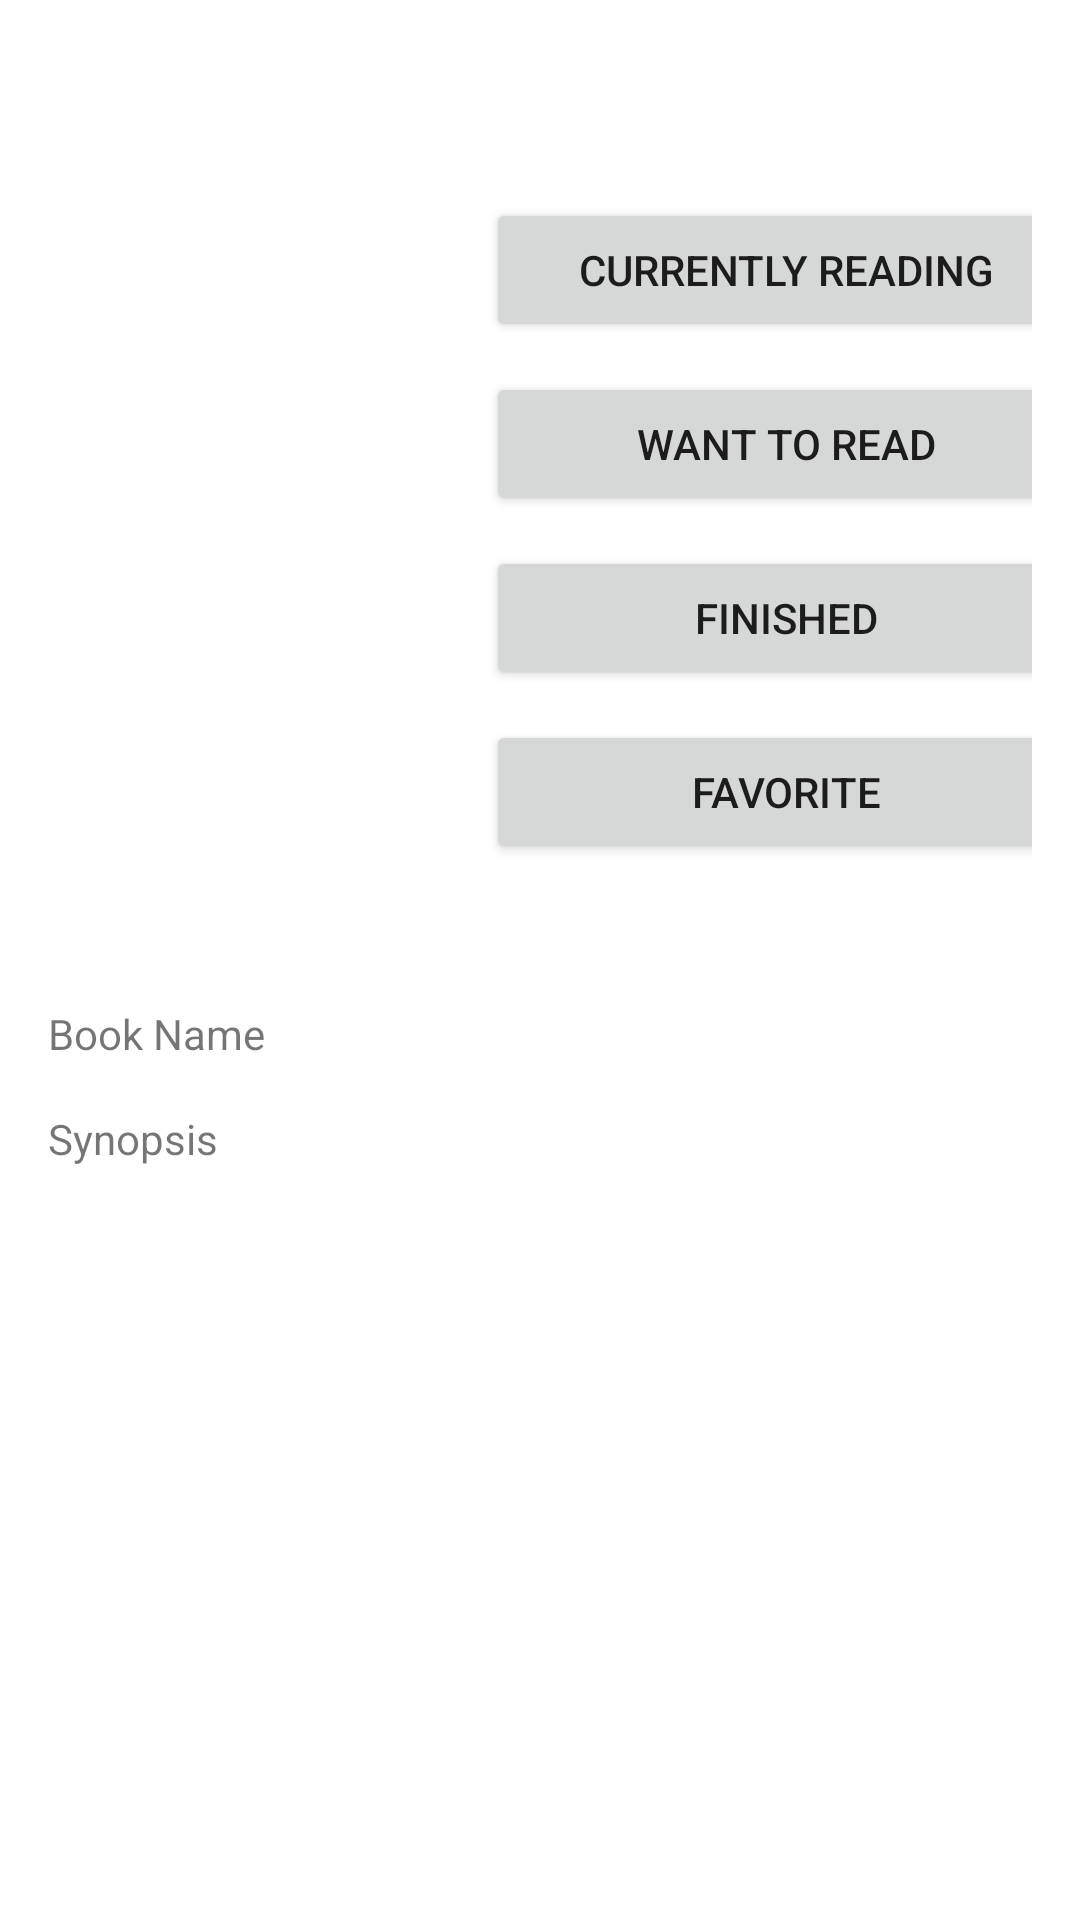

Reconstruct the res/layout file that produces this screen, plus the resources it refers to.
<!-- AndroidManifest.xml: application theme Theme.NyaaReader -->
<!-- res/layout/fragment_series.xml -->
<?xml version="1.0" encoding="utf-8"?>
<ScrollView xmlns:android="http://schemas.android.com/apk/res/android"
    xmlns:app="http://schemas.android.com/apk/res-auto"
    xmlns:tools="http://schemas.android.com/tools"
    android:layout_width="match_parent"
    android:layout_height="match_parent"
    android:padding="16dp"
    tools:context=".SeriesFragment">

    <androidx.constraintlayout.widget.ConstraintLayout
        android:layout_width="match_parent"
        android:layout_height="wrap_content">


        <ImageView
            android:id="@+id/seriesImageView"
            android:layout_width="150dp"
            android:layout_height="150dp"
            android:layout_marginTop="50dp"
            app:layout_constraintStart_toStartOf="parent"
            app:layout_constraintTop_toTopOf="parent"
            tools:srcCompat="@tools:sample/avatars"
            android:contentDescription="@string/series_image"/>

        <Button
            android:id="@+id/buttonCurrentlyReading"
            android:layout_width="200dp"
            android:layout_height="wrap_content"
            android:layout_marginTop="50dp"
            android:text="@string/currently_reading"
            app:layout_constraintEnd_toEndOf="parent"
            app:layout_constraintStart_toStartOf="@+id/guideline"
            app:layout_constraintTop_toTopOf="parent" />

        <Button
            android:id="@+id/buttonWantToRead"
            android:layout_width="200dp"
            android:layout_height="wrap_content"
            android:layout_marginTop="10dp"
            android:text="@string/want_to_read"
            app:layout_constraintEnd_toEndOf="parent"
            app:layout_constraintStart_toStartOf="@+id/guideline"
            app:layout_constraintTop_toBottomOf="@+id/buttonCurrentlyReading" />

        <Button
            android:id="@+id/buttonFinished"
            android:layout_width="200dp"
            android:layout_height="wrap_content"
            android:layout_marginTop="10dp"
            android:text="@string/finished"
            app:layout_constraintEnd_toEndOf="parent"
            app:layout_constraintStart_toStartOf="@+id/guideline"
            app:layout_constraintTop_toBottomOf="@+id/buttonWantToRead" />

        <Button
            android:id="@+id/buttonAddToFavorites"
            android:layout_width="200dp"
            android:layout_height="wrap_content"
            android:layout_marginTop="10dp"
            android:text="@string/favorite"
            app:layout_constraintEnd_toEndOf="parent"
            app:layout_constraintStart_toStartOf="@+id/guideline"
            app:layout_constraintTop_toBottomOf="@+id/buttonFinished" />

        <TextView
            android:id="@+id/textViewSeriesName"
            android:layout_width="wrap_content"
            android:layout_height="wrap_content"
            android:layout_marginTop="16dp"
            android:text="@string/book_name"
            app:layout_constraintStart_toStartOf="parent"
            app:layout_constraintTop_toTopOf="@+id/guideline2" />

        <TextView
            android:id="@+id/textViewSynopsis"
            android:layout_width="wrap_content"
            android:layout_height="wrap_content"
            android:layout_marginTop="16dp"
            android:text="@string/synopsis"
            app:layout_constraintStart_toStartOf="parent"
            app:layout_constraintTop_toBottomOf="@+id/textViewSeriesName" />

        <androidx.constraintlayout.widget.Guideline
            android:id="@+id/guideline"
            android:layout_width="wrap_content"
            android:layout_height="wrap_content"
            android:orientation="vertical"
            app:layout_constraintGuide_begin="164dp" />

        <androidx.constraintlayout.widget.Guideline
            android:id="@+id/guideline2"
            android:layout_width="wrap_content"
            android:layout_height="wrap_content"
            android:orientation="horizontal"
            app:layout_constraintGuide_begin="303dp" />

    </androidx.constraintlayout.widget.ConstraintLayout>

</ScrollView>
<!-- resources referenced by this layout -->
<resources>
  <string name="book_name">Book Name</string>
  <string name="currently_reading">Currently Reading</string>
  <string name="favorite">Favorite</string>
  <string name="finished">Finished</string>
  <string name="series_image">Series Image</string>
  <string name="synopsis">Synopsis</string>
  <string name="want_to_read">Want to read</string>
  <style name="Theme.NyaaReader" parent="Theme.MaterialComponents.DayNight.DarkActionBar">
          
          <item name="colorPrimary">@color/purple_500</item>
          <item name="colorPrimaryVariant">@color/purple_700</item>
          <item name="colorOnPrimary">@color/white</item>
          
          <item name="colorSecondary">@color/teal_200</item>
          <item name="colorSecondaryVariant">@color/teal_700</item>
          <item name="colorOnSecondary">@color/black</item>
          
          <item name="android:statusBarColor" tools:targetApi="l">?attr/colorPrimaryVariant</item>
          
      </style>
  <!-- not gathered from this repository: default colours our renderer supplied (Android Studio template values) -->
  <color name="purple_500">#FF6200EE</color>
  <color name="purple_700">#FF3700B3</color>
  <color name="teal_200">#FF03DAC5</color>
  <color name="teal_700">#FF018786</color>
  <color name="black">#FF000000</color>
  <color name="white">#FFFFFFFF</color>
</resources>
